Run: headless pygame with SDL's dummy video driver; simulated clock (each Clock.tick advances the game by its frame time, no real sleeping); random seed 0; keys injected as events and as key.get_pressed() state; no mouse input.
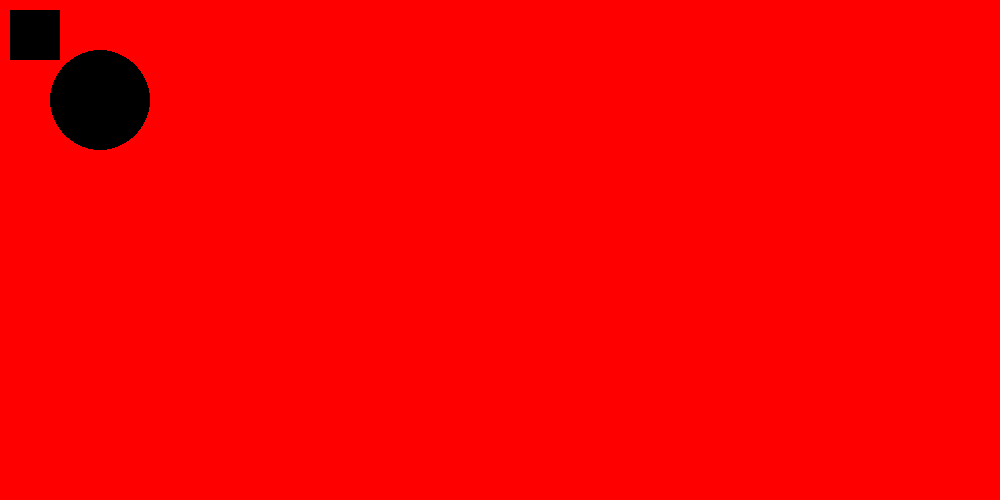
Frame 1 of 4 · flips 1–60 · no input
Frame 2 of 4 · flips 61–180 · tapped SPACE, RETURN · held RIGHT (→), D · screen unchanged from frame 1, image omitted
Frame 3 of 4 · flips 181–300 · held DOWN (↓), S · screen unchanged from frame 2, image omitted
Frame 4 of 4 · flips 301–420 · held LEFT (←), A, UP (↑), W · screen unchanged from frame 3, image omitted

The pygame program that drew these frames:

import pygame
pygame.init()
red = 255,0,0
white = 255,255,255
black = 0,0,0

screen = pygame.display.set_mode((1000,500))

while True:

    for event in pygame.event.get():
        if event.type == pygame.QUIT:
            pygame.quit()
            quit()

    screen.fill(red)
    # surface,color,[x,y,width,height]
    pygame.draw.rect(screen,black,[10,10,50,50])

    # surface, color, [x,y], radius
    pygame.draw.circle(screen,black,[100,100],50)

    pygame.display.update()
